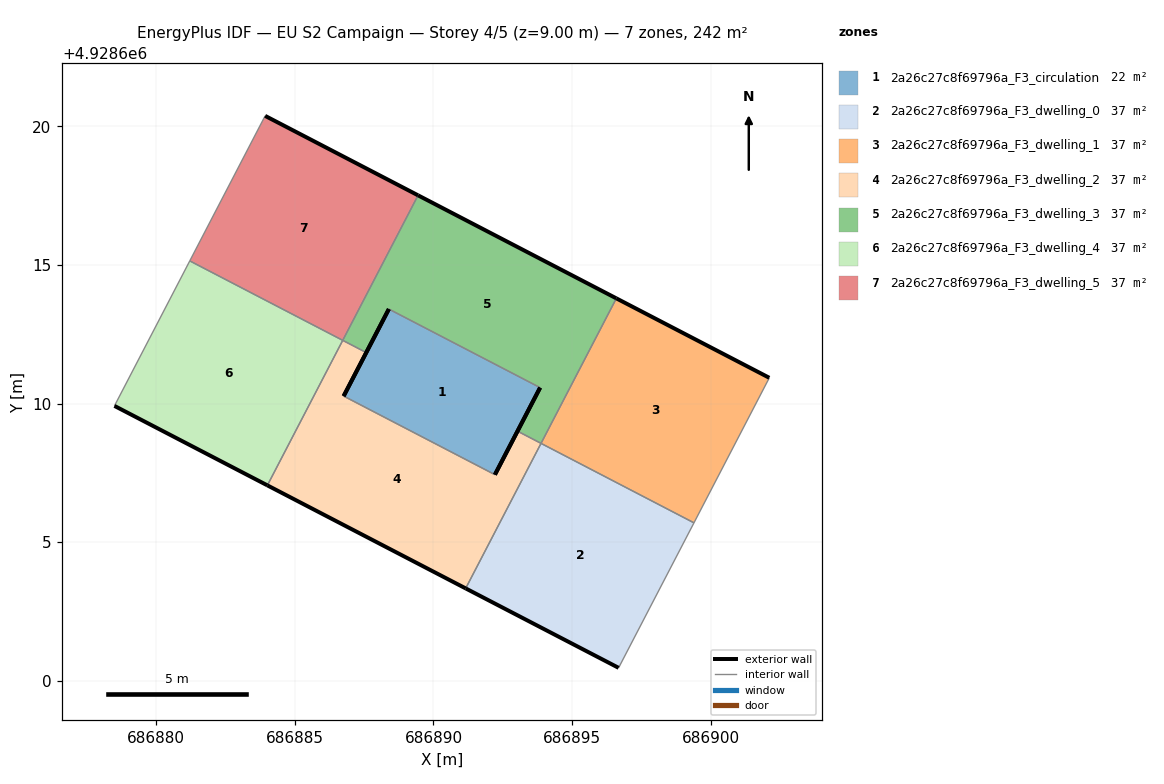
=== STOREY PLAN SPEC (per zone: floor XY polygon, exterior-wall plan segments, windows/doors) ===
zone 1: 2a26c27c8f69796a_F3_circulation  (21.8 m²)
  floor: (686892.22, 4928607.44) (686893.85, 4928610.58) (686888.39, 4928613.41) (686886.76, 4928610.27)
  exterior wall: (686893.85, 4928610.58) – (686892.22, 4928607.44)  [3.5 m]
  exterior wall: (686886.76, 4928610.27) – (686888.39, 4928613.41)  [3.5 m]
  interior walls: 2
zone 2: 2a26c27c8f69796a_F3_dwelling_0  (36.7 m²)
  floor: (686896.68, 4928600.47) (686899.40, 4928605.70) (686893.88, 4928608.57) (686891.16, 4928603.33)
  exterior wall: (686896.68, 4928600.47) – (686891.16, 4928603.33)  [6.2 m]
  interior walls: 3
zone 3: 2a26c27c8f69796a_F3_dwelling_1  (36.7 m²)
  floor: (686899.40, 4928605.70) (686902.12, 4928610.93) (686896.60, 4928613.80) (686893.88, 4928608.57)
  exterior wall: (686896.60, 4928613.80) – (686902.12, 4928610.93)  [6.2 m]
  interior walls: 3
zone 4: 2a26c27c8f69796a_F3_dwelling_2  (36.7 m²)
  floor: (686891.16, 4928603.33) (686893.88, 4928608.57) (686893.03, 4928609.01) (686892.22, 4928607.44) (686886.76, 4928610.27) (686887.58, 4928611.84) (686886.73, 4928612.28) (686884.01, 4928607.05)
  exterior wall: (686887.58, 4928611.84) – (686886.76, 4928610.27)  [1.8 m]
  exterior wall: (686892.22, 4928607.44) – (686893.03, 4928609.01)  [1.8 m]
  exterior wall: (686891.16, 4928603.33) – (686884.01, 4928607.05)  [8.1 m]
  interior walls: 5
zone 5: 2a26c27c8f69796a_F3_dwelling_3  (36.7 m²)
  floor: (686893.88, 4928608.57) (686896.60, 4928613.80) (686889.44, 4928617.51) (686886.73, 4928612.28) (686887.58, 4928611.84) (686888.39, 4928613.41) (686893.85, 4928610.58) (686893.03, 4928609.01)
  exterior wall: (686893.03, 4928609.01) – (686893.85, 4928610.58)  [1.8 m]
  exterior wall: (686888.39, 4928613.41) – (686887.58, 4928611.84)  [1.8 m]
  exterior wall: (686889.44, 4928617.51) – (686896.60, 4928613.80)  [8.1 m]
  interior walls: 5
zone 6: 2a26c27c8f69796a_F3_dwelling_4  (36.7 m²)
  floor: (686884.01, 4928607.05) (686886.73, 4928612.28) (686881.21, 4928615.15) (686878.49, 4928609.92)
  exterior wall: (686884.01, 4928607.05) – (686878.49, 4928609.92)  [6.2 m]
  interior walls: 3
zone 7: 2a26c27c8f69796a_F3_dwelling_5  (36.7 m²)
  floor: (686886.73, 4928612.28) (686889.44, 4928617.51) (686883.93, 4928620.38) (686881.21, 4928615.15)
  exterior wall: (686883.93, 4928620.38) – (686889.44, 4928617.51)  [6.2 m]
  interior walls: 3

=== DERIVED (storey summary) ===
Building: EU S2 Campaign
Storey: 4 of 5  (floor level z = 9.00 m)
Storey gross floor area: 241.8 m²
Zones on this storey: 7
  - 2a26c27c8f69796a_F3_circulation: floor 21.8 m²; exterior wall 7.1 m (21.2 m²); WWR 0.0%
  - 2a26c27c8f69796a_F3_dwelling_0: floor 36.7 m²; exterior wall 6.2 m (18.7 m²); WWR 0.0%
  - 2a26c27c8f69796a_F3_dwelling_1: floor 36.7 m²; exterior wall 6.2 m (18.7 m²); WWR 0.0%
  - 2a26c27c8f69796a_F3_dwelling_2: floor 36.7 m²; exterior wall 11.6 m (34.8 m²); WWR 0.0%
  - 2a26c27c8f69796a_F3_dwelling_3: floor 36.7 m²; exterior wall 11.6 m (34.8 m²); WWR 0.0%
  - 2a26c27c8f69796a_F3_dwelling_4: floor 36.7 m²; exterior wall 6.2 m (18.7 m²); WWR 0.0%
  - 2a26c27c8f69796a_F3_dwelling_5: floor 36.7 m²; exterior wall 6.2 m (18.7 m²); WWR 0.0%
Zone adjacency (shared interzone walls):
  - 2a26c27c8f69796a_F3_circulation ↔ 2a26c27c8f69796a_F3_dwelling_2
  - 2a26c27c8f69796a_F3_circulation ↔ 2a26c27c8f69796a_F3_dwelling_3
  - 2a26c27c8f69796a_F3_dwelling_0 ↔ 2a26c27c8f69796a_F3_dwelling_1
  - 2a26c27c8f69796a_F3_dwelling_0 ↔ 2a26c27c8f69796a_F3_dwelling_2
  - 2a26c27c8f69796a_F3_dwelling_1 ↔ 2a26c27c8f69796a_F3_dwelling_3
  - 2a26c27c8f69796a_F3_dwelling_2 ↔ 2a26c27c8f69796a_F3_dwelling_3
  - 2a26c27c8f69796a_F3_dwelling_2 ↔ 2a26c27c8f69796a_F3_dwelling_4
  - 2a26c27c8f69796a_F3_dwelling_3 ↔ 2a26c27c8f69796a_F3_dwelling_5
  - 2a26c27c8f69796a_F3_dwelling_4 ↔ 2a26c27c8f69796a_F3_dwelling_5